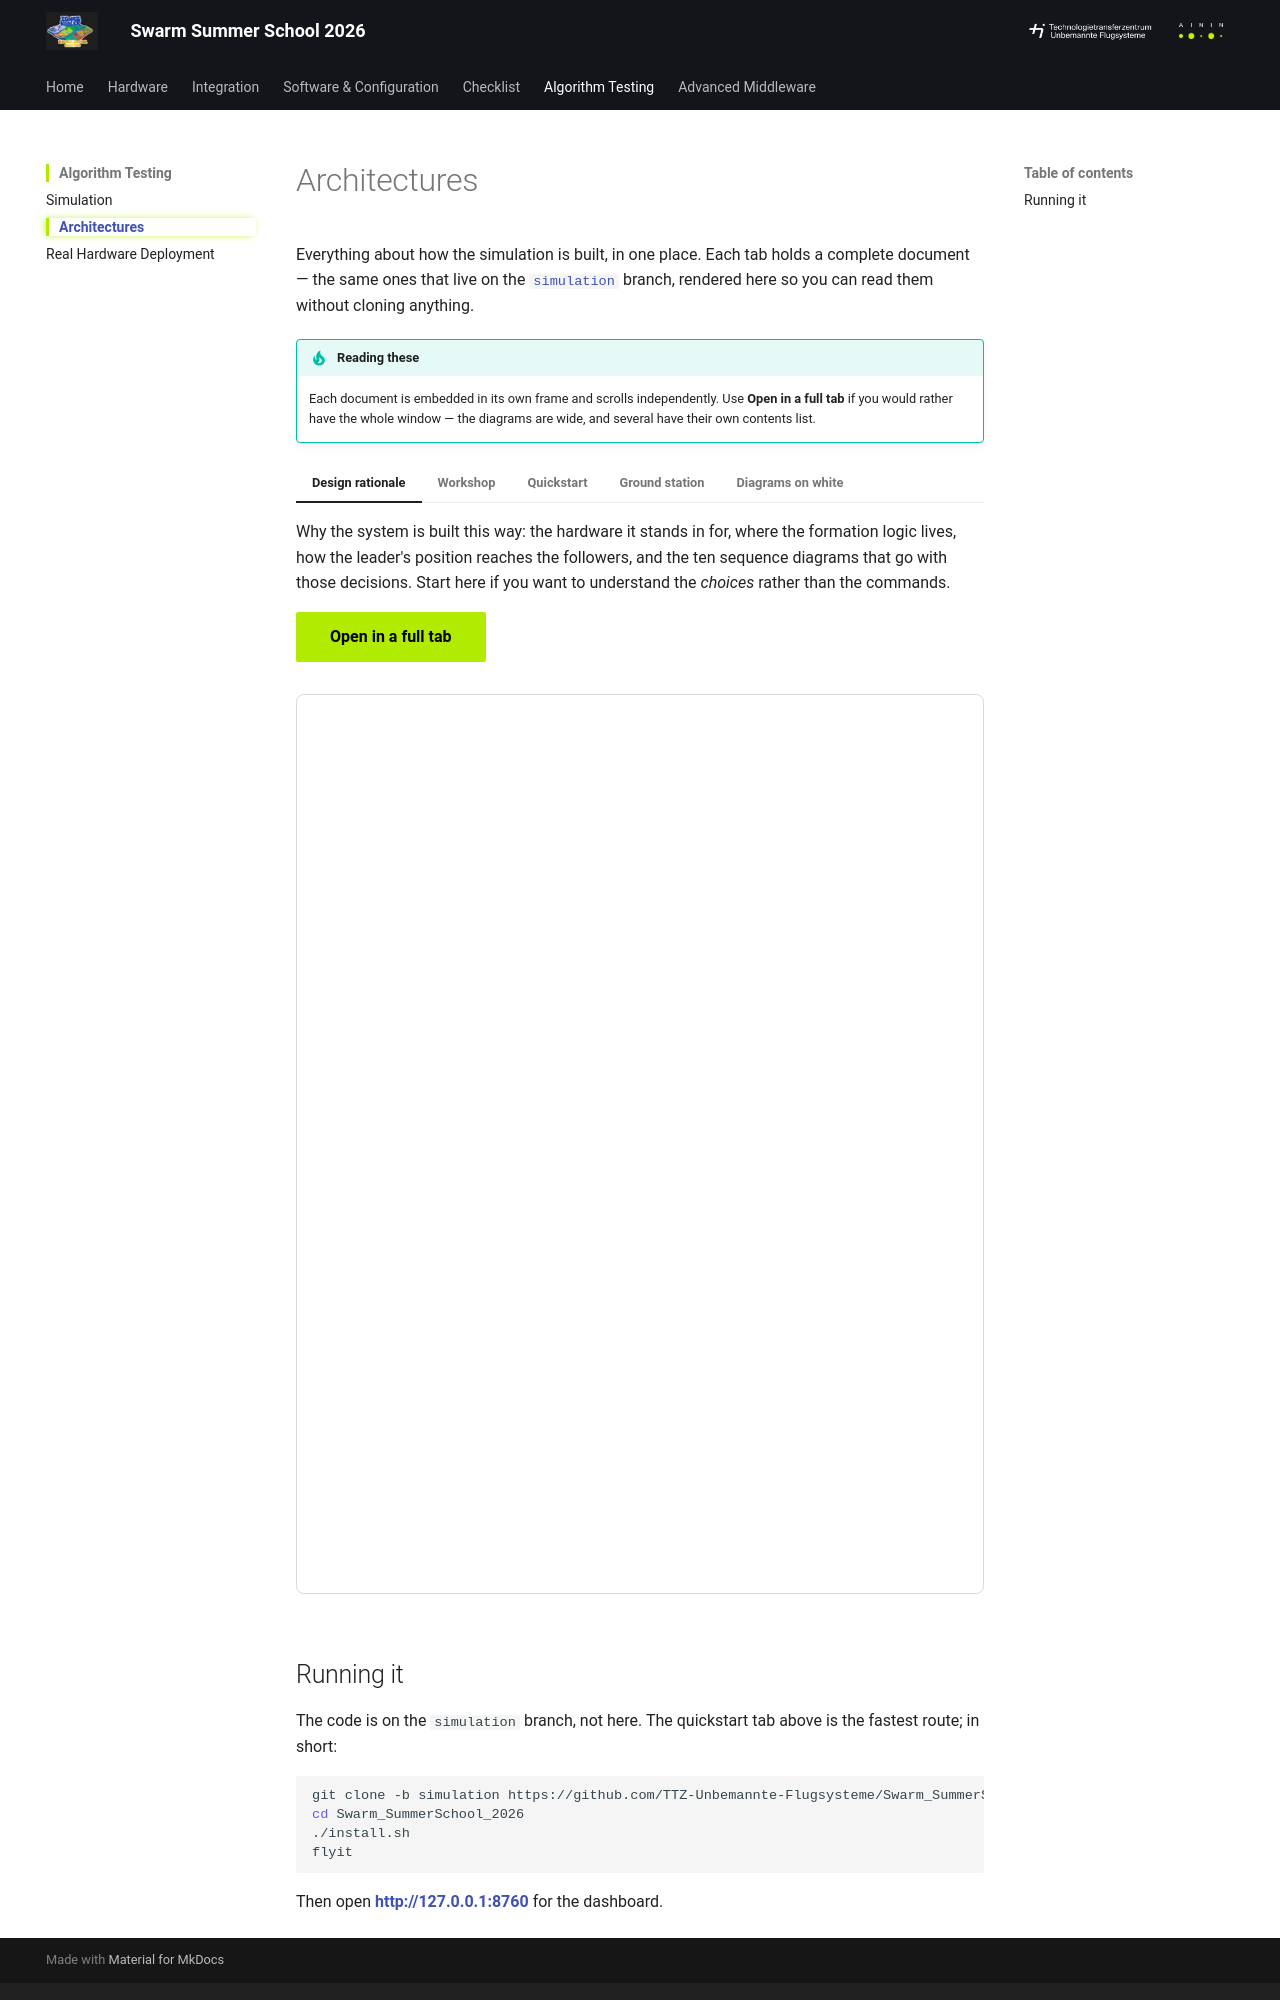

repository: TTZ-Unbemannte-Flugsysteme/Swarm_SummerSchool_2026 · page: algorithms/architectures/index.html · generator: mkdocs

# Architectures

Everything about how the simulation is built, in one place. Each tab holds a
complete document — the same ones that live on the
[`simulation`](https://github.com/TTZ-Unbemannte-Flugsysteme/Swarm_SummerSchool_2026/tree/simulation)
branch, rendered here so you can read them without cloning anything.

!!! tip "Reading these"
    Each document is embedded in its own frame and scrolls independently. Use
    **Open in a full tab** if you would rather have the whole window — the
    diagrams are wide, and several have their own contents list.

=== "Design rationale"

    Why the system is built this way: the hardware it stands in for, where the
    formation logic lives, how the leader's position reaches the followers, and
    the ten sequence diagrams that go with those decisions. Start here if you
    want to understand the *choices* rather than the commands.

    [Open in a full tab](architecture.html){ .md-button .md-button--primary }

    <iframe src="../architecture.html" width="100%" height="900px" loading="lazy"
            title="Design rationale for the leader-follower simulation"
            style="border:1px solid rgba(128,128,128,.3);border-radius:8px;margin-top:16px"></iframe>

=== "Workshop"

    The teaching version: what you are building, software-in-the-loop versus
    hardware-in-the-loop versus real flight, why IP addresses and ports decide
    whether any of it works, and a 16-slide deck with a presenter mode and
    speaker notes.

    [Open in a full tab](workshop.html){ .md-button .md-button--primary }

    <iframe src="../workshop.html" width="100%" height="900px" loading="lazy"
            title="Workshop teaching material"
            style="border:1px solid rgba(128,128,128,.3);border-radius:8px;margin-top:16px"></iframe>

=== "Quickstart"

    Clone, install, fly — on one page, with copy buttons on every command.
    Budget 30–40 minutes, nearly all of it the ArduPilot compile running
    unattended.

    [Open in a full tab](quickstart.html){ .md-button .md-button--primary }

    <iframe src="../quickstart.html" width="100%" height="900px" loading="lazy"
            title="Quickstart: clone, install, fly"
            style="border:1px solid rgba(128,128,128,.3);border-radius:8px;margin-top:16px"></iframe>

=== "Ground station"

    Attaching QGroundControl so one link shows the whole swarm, why that link
    has to be added by hand, and the trap where QGroundControl's automatic
    connection silently stops the leader arming.

    [Open in a full tab](ground-station.html){ .md-button .md-button--primary }

    <iframe src="../ground-station.html" width="100%" height="900px" loading="lazy"
            title="QGroundControl on the swarm"
            style="border:1px solid rgba(128,128,128,.3);border-radius:8px;margin-top:16px"></iframe>

=== "Diagrams on white"

    Every diagram from the documentation on a white background, whatever theme
    your machine is set to — for pasting into slides, a report or a printed
    handout. Right-click a diagram to save it as SVG.

    [Open in a full tab](diagrams-white.html){ .md-button .md-button--primary }

    <iframe src="../diagrams-white.html" width="100%" height="900px" loading="lazy"
            title="Every diagram on a white background"
            style="border:1px solid rgba(128,128,128,.3);border-radius:8px;margin-top:16px"></iframe>
